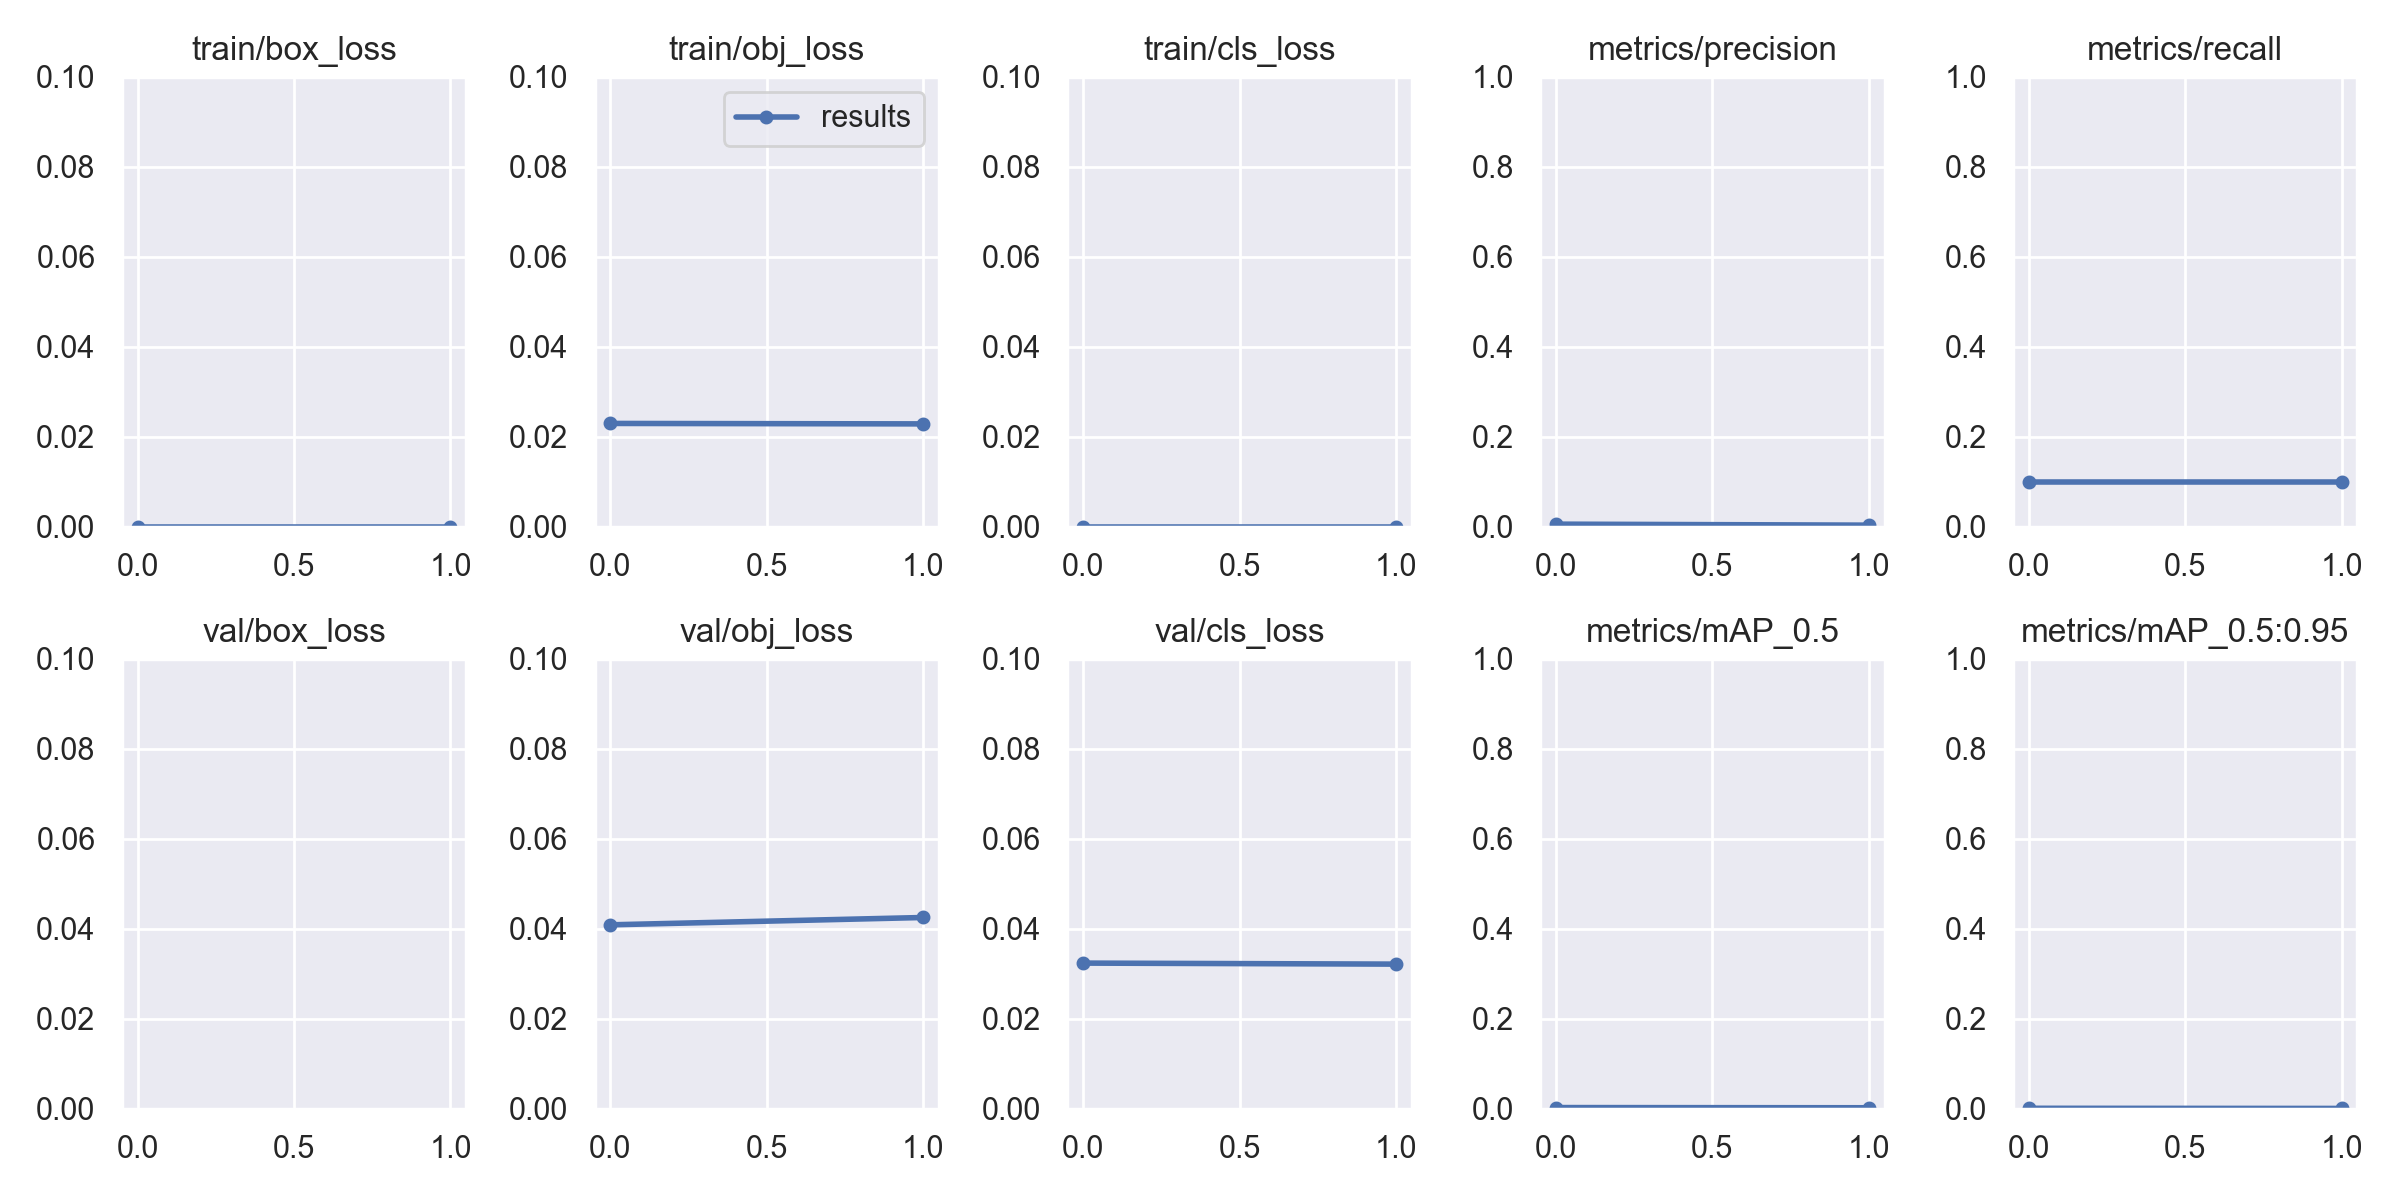

The table this chart was drawn from, first rows:
epoch, train/box_loss, train/obj_loss, train/cls_loss, metrics/precision, metrics/recall, metrics/mAP_0.5, metrics/mAP_0.5:0.95, val/box_loss, val/obj_loss, val/cls_loss, x/lr0, x/lr1, x/lr2
0, 0, 0.02294, 0, 0.005473, 0.1, 0.002321, 0.0006963, 0.1293, 0.04086, 0.03235, 0, 0, 0.1
1, 0, 0.02284, 0, 0.003251, 0.1, 0.001902, 0.0003804, 0.1271, 0.04249, 0.03212, 6e-06, 6e-06, 0.09991
